Run: headless pygame with SDL's dummy video driver; simulated clock (each Clock.tick advances the game by its frame time, no real sleeping); random seed 0; keys injected as events and as key.get_pressed() state; no mouse input; restart key R tapped at the start of phases 3 and 4.
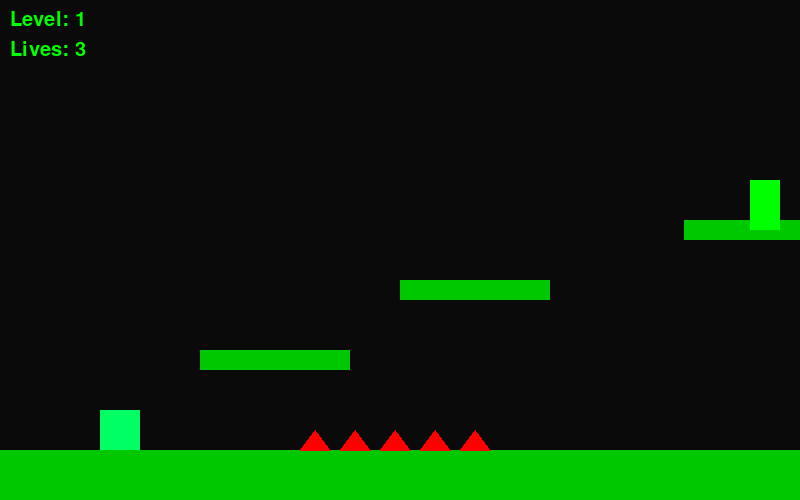
Frame 1 of 4 · flips 1–60 · no input
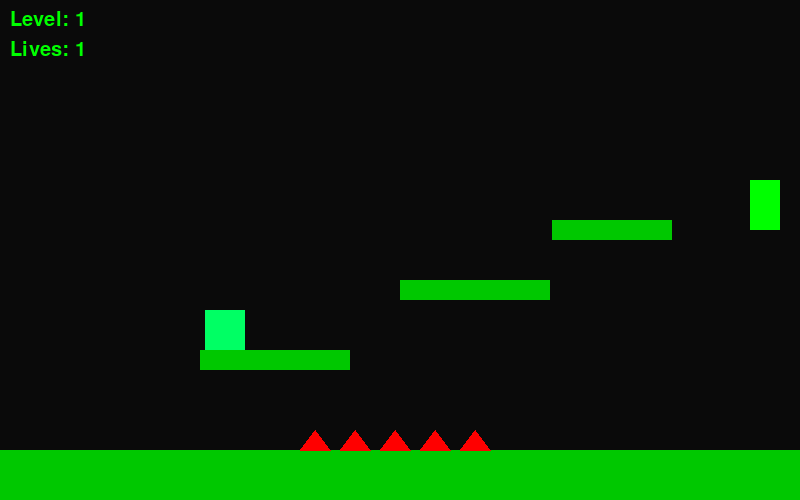
Frame 2 of 4 · flips 61–180 · tapped SPACE, RETURN · held RIGHT (→), D
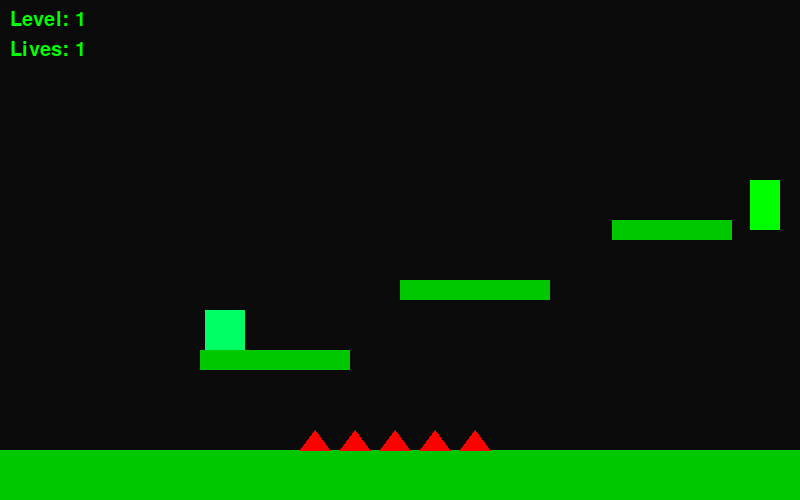
Frame 3 of 4 · flips 181–300 · tapped R · held DOWN (↓), S
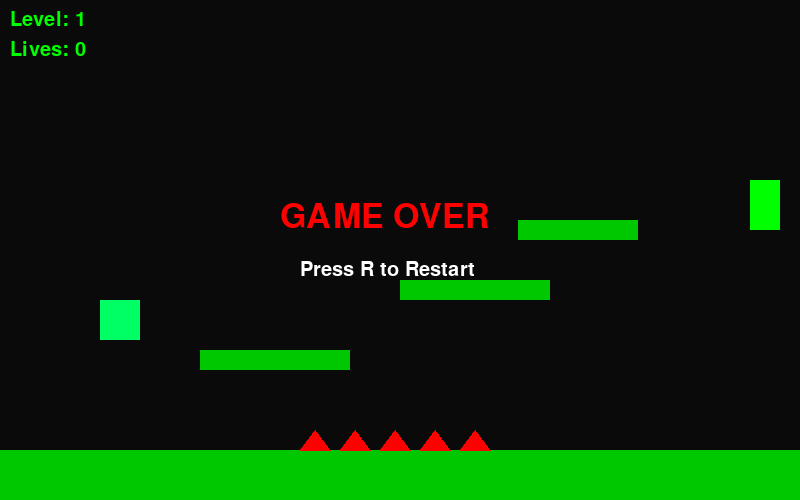
Frame 4 of 4 · flips 301–420 · tapped R · held LEFT (←), A, UP (↑), W

The pygame program that drew these frames:

import pygame
pygame.init()

WIDTH, HEIGHT = 800, 500
screen = pygame.display.set_mode((WIDTH, HEIGHT))
pygame.display.set_caption("Glitch World - Level 1")

clock = pygame.time.Clock()
font = pygame.font.SysFont(None, 30)
big_font = pygame.font.SysFont(None, 50)

# Colors
BG = (10, 10, 10)
GREEN = (0, 200, 0)
PLAYER_COLOR = (0, 255, 100)
SPIKE_COLOR = (255, 0, 0)

# Player
player = pygame.Rect(100, 300, 40, 40)
velocity_y = 0
gravity = 0.5
speed = 5
on_ground = False

spawn_point = [100, 300]

# Game state
lives = 3
level = 1
game_over = False

# Platforms
platforms = [
    pygame.Rect(0, 450, 800, 50),
    pygame.Rect(200, 350, 150, 20),
    pygame.Rect(400, 280, 150, 20),
]

# 🧱 Moving platform
moving_platform = pygame.Rect(600, 220, 120, 20)
move_dir = 1

# 🔺 Spike pattern
spikes = []
for i in range(300, 500, 40):
    spikes.append(pygame.Rect(i, 430, 30, 20))

# Goal
goal = pygame.Rect(750, 180, 30, 50)

running = True
while running:
    clock.tick(60)
    screen.fill(BG)

    for event in pygame.event.get():
        if event.type == pygame.QUIT:
            running = False

        # 🔄 Restart game
        if event.type == pygame.KEYDOWN:
            if event.key == pygame.K_r and game_over:
                lives = 3
                player.x, player.y = 100, 300
                spawn_point = [100, 300]
                velocity_y = 0
                game_over = False

    if not game_over:

        keys = pygame.key.get_pressed()

        if keys[pygame.K_LEFT]:
            player.x -= speed
        if keys[pygame.K_RIGHT]:
            player.x += speed

        if keys[pygame.K_SPACE] and on_ground:
            velocity_y = -10
            on_ground = False

        # Gravity
        velocity_y += gravity
        player.y += velocity_y

        # 🧱 Move platform
        moving_platform.x += move_dir * 2
        if moving_platform.x < 500 or moving_platform.x > 700:
            move_dir *= -1

        # Collision
        on_ground = False
        all_platforms = platforms + [moving_platform]

        for p in all_platforms:
            if player.colliderect(p):
                if velocity_y > 0:
                    player.bottom = p.top
                    velocity_y = 0
                    on_ground = True

                    # 🔥 Move player with platform
                    if p == moving_platform:
                        player.x += move_dir * 2

        # 💀 Death (fall)
        if player.y > HEIGHT:
            lives -= 1
            player.x, player.y = spawn_point
            velocity_y = 0

        # 💀 Death (spikes)
        for spike in spikes:
            if player.colliderect(spike):
                lives -= 1
                player.x, player.y = spawn_point
                velocity_y = 0

        # 💀 Game Over
        if lives <= 0:
            game_over = True

    # Draw platforms
    for p in platforms:
        pygame.draw.rect(screen, GREEN, p)

    pygame.draw.rect(screen, GREEN, moving_platform)

    # 🔺 Draw spikes (triangle)
    for spike in spikes:
        pygame.draw.polygon(screen, SPIKE_COLOR, [
            (spike.x, spike.y + spike.height),
            (spike.x + spike.width // 2, spike.y),
            (spike.x + spike.width, spike.y + spike.height)
        ])

    # Draw goal
    pygame.draw.rect(screen, (0, 255, 0), goal)

    # Draw player
    pygame.draw.rect(screen, PLAYER_COLOR, player)

    # UI
    level_text = font.render(f"Level: {level}", True, (0,255,0))
    lives_text = font.render(f"Lives: {lives}", True, (0,255,0))
    screen.blit(level_text, (10, 10))
    screen.blit(lives_text, (10, 40))

    # Game Over screen
    if game_over:
        text = big_font.render("GAME OVER", True, (255,0,0))
        restart_text = font.render("Press R to Restart", True, (255,255,255))
        screen.blit(text, (280, 200))
        screen.blit(restart_text, (300, 260))

    pygame.display.update()

pygame.quit()
